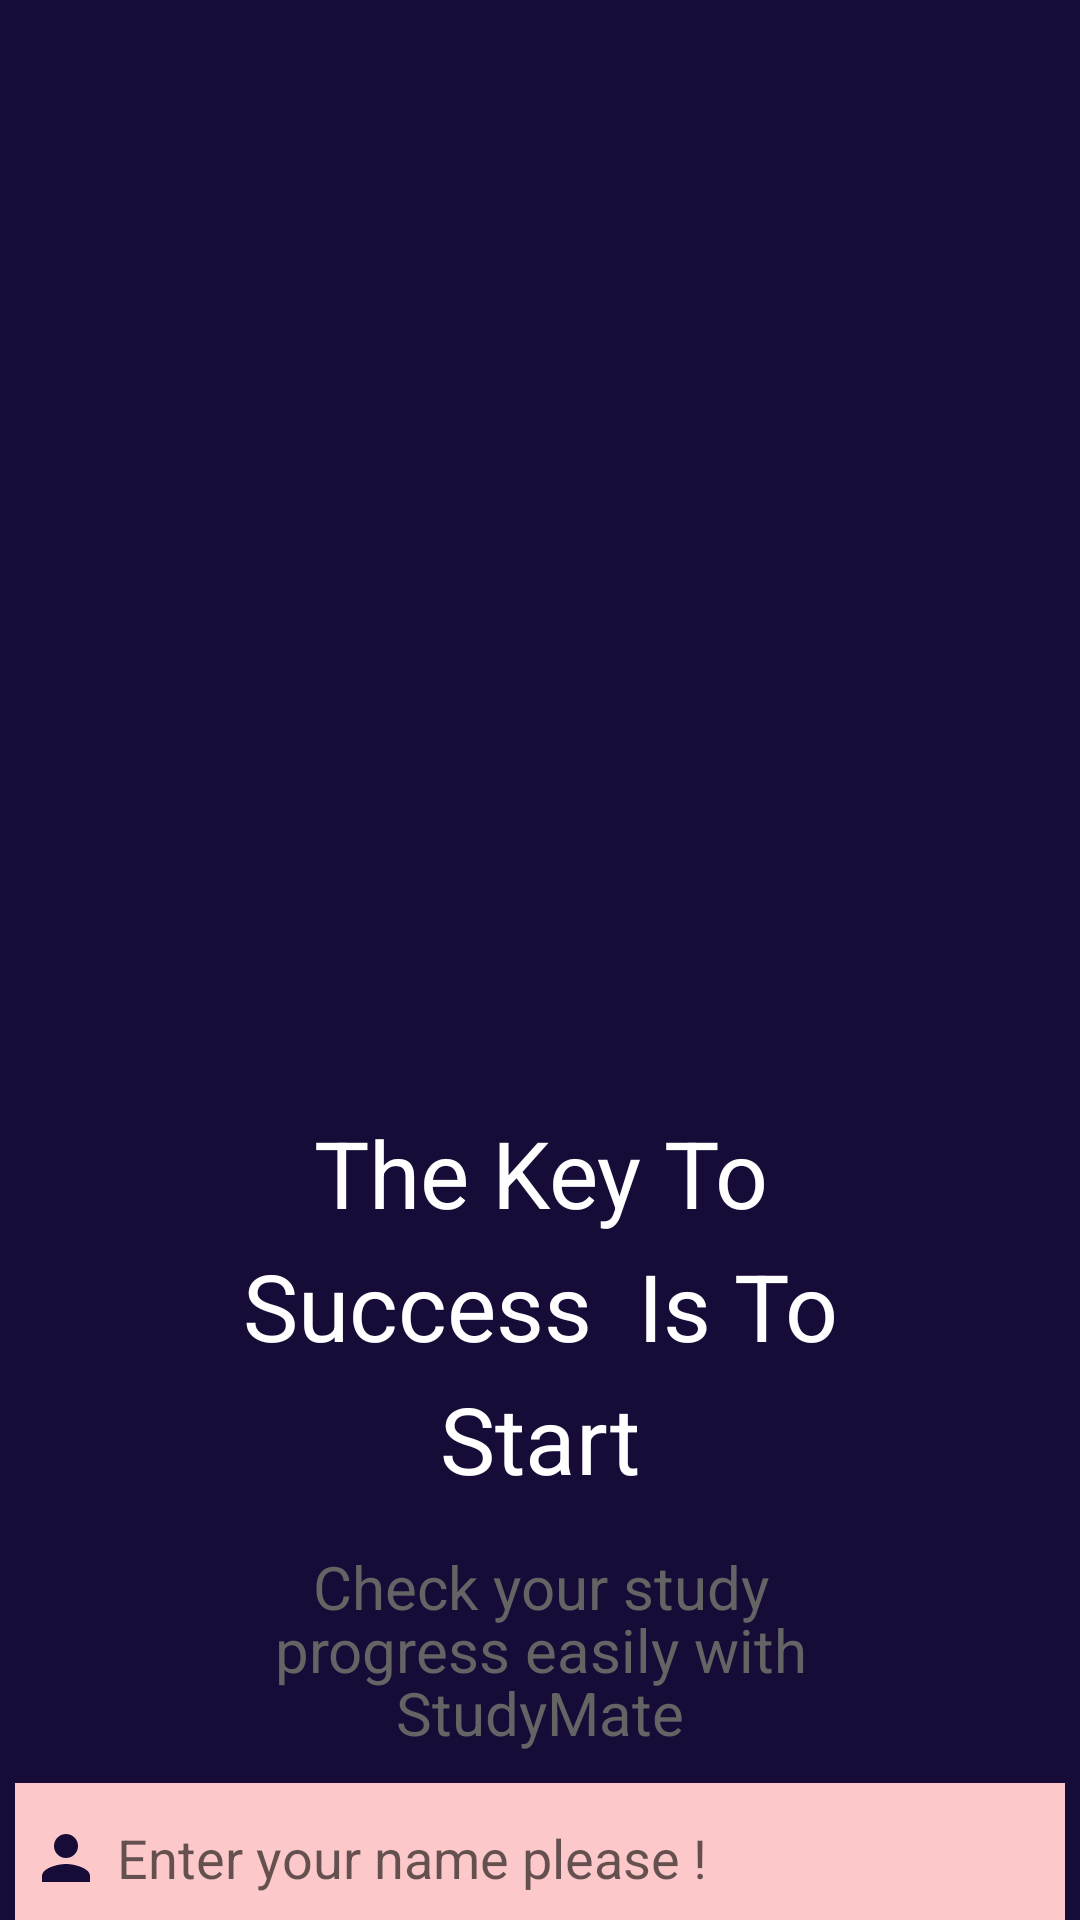

Here is an Android app screen rendered from its layout file. Give the layout XML and the strings, colors and styles it references.
<!-- AndroidManifest.xml: application theme AppTheme -->
<!-- res/layout/activity_login.xml -->
<?xml version="1.0" encoding="utf-8"?>
<LinearLayout xmlns:android="http://schemas.android.com/apk/res/android"
    xmlns:tools="http://schemas.android.com/tools"
    android:layout_width="match_parent"
    android:layout_height="match_parent"
    tools:context=".WelcomeActivity"
    >
    <LinearLayout
        android:id="@+id/main"
        android:layout_width="match_parent"
        android:layout_height="match_parent"
        android:background="@color/colorPrimaryDark"
        android:orientation="vertical">

        <ImageView
            android:id="@+id/welcomepic"
            android:layout_width="365dp"
            android:layout_height="370dp"
            android:src="@drawable/welcomepic" />

        <TextView
            android:id="@+id/text1"
            android:layout_width="wrap_content"
            android:layout_height="wrap_content"
            android:text="The Key To Success
 Is To Start"
            android:textColor="#fff"
            android:textSize="31dp"
            android:lineSpacingExtra="8dp"
            android:layout_marginStart="65dp"
            android:layout_marginEnd="65dp"
            android:gravity="center"/>

        <TextView
            android:id="@+id/text2"
            android:layout_width="200dp"
            android:layout_height="wrap_content"
            android:layout_gravity="center"
            android:text="Check your study progress easily with StudyMate"
            android:textSize="20dp"
            android:textColor="#646464"
            android:layout_marginTop="15dp"
            android:layout_marginStart="104dp"
            android:layout_marginEnd="104dp"
            android:gravity="center"
            android:lineSpacingExtra="-3dp"/>

        <LinearLayout
            android:layout_width="match_parent"
            android:layout_height="match_parent"
            android:orientation="vertical">

            <EditText
                android:id="@+id/starttext"
                android:layout_width="350dp"
                android:layout_height="50dp"
                android:background="#fcc8c9"
                android:hint="Enter your name please !"
                android:padding="5dp"
                android:drawableLeft="@drawable/person"
                android:drawablePadding="5dp"
                android:layout_marginTop="10dp"
                android:layout_gravity="center"
                />

            <Button
                android:id="@+id/startbutton"
                android:layout_width="160dp"
                android:layout_height="55dp"
                android:layout_alignParentStart="true"
                android:layout_alignParentBottom="true"
                android:background="@drawable/startbutton"
                android:text="Let's start"
                android:textColor="#fff"
                android:textStyle="bold"
                android:textSize="25dp"
                android:layout_gravity="center"
                android:layout_marginTop="1dp"
                android:textAllCaps="true"

                />



        </LinearLayout>




    </LinearLayout>





</LinearLayout>
<!-- resources referenced by this layout -->
<resources>
  <color name="colorPrimaryDark">#170c38</color>
  <!-- drawable person (drawable) -->
  <vector xmlns:android="http://schemas.android.com/apk/res/android"
          android:width="24dp"
          android:height="24dp"
          android:viewportWidth="24.0"
          android:viewportHeight="24.0">
      <path
          android:fillColor="#170c38"
          android:pathData="M12,12c2.21,0 4,-1.79 4,-4s-1.79,-4 -4,-4 -4,1.79 -4,4 1.79,4 4,4zM12,14c-2.67,0 -8,1.34 -8,4v2h16v-2c0,-2.66 -5.33,-4 -8,-4z"/>
  </vector>
  <!-- drawable startbutton (drawable) -->
  <?xml version="1.0" encoding="utf-8"?>
  <shape xmlns:android="http://schemas.android.com/apk/res/android">
      <solid
          android:color="#ff8283"/>
      <corners
          android:radius="7dp"/>
      <stroke
          android:color="#fff"
          android:width="1dp"/>
  </shape>
  <style name="AppTheme" parent="Theme.AppCompat.Light.NoActionBar">
          
          <item name="colorPrimary">@color/colorPrimary</item>
          <item name="colorPrimaryDark">@color/colorPrimaryDark</item>
          <item name="colorAccent">#64565656</item>
          <item name="colorControlActivated">@color/slider3</item>
      </style>
  <color name="colorPrimary">#170c38</color>
  <color name="slider3">#2e71be</color>
</resources>
